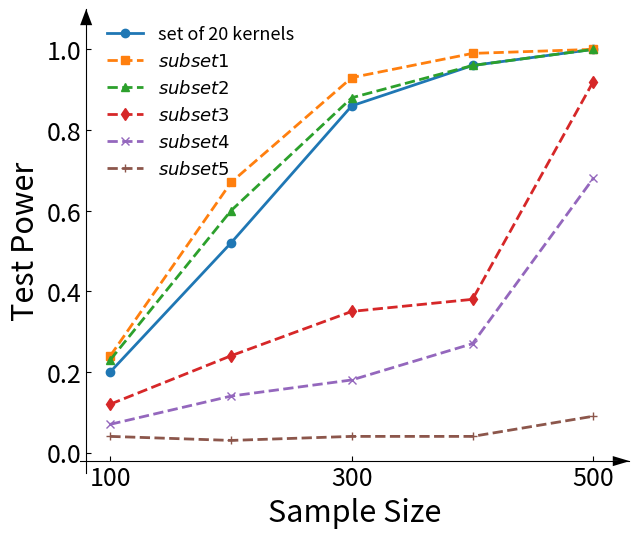

Source code (Python):
import matplotlib.pyplot as plt
import numpy as np

n = [100, 200, 300, 400, 500]

original = np.array([20.0, 52.0, 86.0, 96.0, 100.0]) / 100 # 20 kernels
r1 = np.array([24.0, 67.0, 93.0, 99.0, 100.0]) / 100 # seed 16
r2 = np.array([23.0, 60.0, 88.0, 96.0, 100.0]) / 100 # seed 91
r3 = np.array([12.0, 24.0, 35.0, 38.0, 92.0]) / 100 # seed 31
r4 = np.array([7.0, 14.0, 18.0, 27.0, 68.0]) / 100 # seed 1
r5 = np.array([4.0, 3.0, 4.0, 4.0, 9.0]) / 100 # seed 26

plt.figure(figsize=(6.5, 5.5))
plt.rcParams['pdf.fonttype'] = 42
plt.rcParams['ps.fonttype'] = 42
plt.rcParams['savefig.dpi'] = 300
plt.rcParams['xtick.direction'] = 'in'
plt.rcParams['ytick.direction'] = 'in'
ax = plt.axes()
ax.spines['top'].set_visible(False)
ax.spines['right'].set_visible(False)

# Set proper limits first
plt.xlim([75, 530])  # Extended for arrow
plt.ylim([-0.05, 1.10])  # Extended for arrow

# Position the axes correctly (only once)
ax.spines['left'].set_position(('data', 80))
ax.spines['bottom'].set_position(('data', -0.02))

# Add proper arrows to axes with appropriate sizes
# X-axis arrow
plt.arrow(520.15, -0.0213, 10, 0, shape='full', lw=0,
          length_includes_head=True, head_width=0.025, head_length=14, fc='black')
# Y-axis arrow
plt.arrow(80, 1.05, 0, 0.05, shape='full', lw=0,
          length_includes_head=True, head_width=10, head_length=0.04, fc='black')

plt.xlabel('Sample Size', fontsize=22)
plt.ylabel('Test Power', fontsize=22)

# X[-1] = 0.35
plt.yticks([0.0, 0.2, 0.4, 0.6, 0.8, 1.0], fontsize=18)
plt.xticks([100, 300, 500], fontsize=18)
# plt.xlabel('Number of Samples', fontsize=22)
# plt.ylabel('$(a)$ Kernel Density Estimation', fontsize=22)

plt.plot(n, original, ls='-', linewidth=2, marker='o', label='set of 20 kernels')
plt.plot(n, r1, ls='--', linewidth=2, marker='s', label='$subset1$')
plt.plot(n, r2, ls='--', linewidth=2, marker='^', label='$subset2$')
plt.plot(n, r3, ls='--', linewidth=2, marker='d', label='$subset3$')
plt.plot(n, r4, ls='--', linewidth=2, marker='x', label='$subset4$')
plt.plot(n, r5, ls='--', linewidth=2, marker='+', label='$subset5$')

plt.legend(bbox_to_anchor=[0.02, 1.0],
           loc='upper left', fontsize=13, frameon=False)


plt.tight_layout()
plt.savefig('Subset_Kernel.pdf', bbox_inches='tight')
plt.show()
